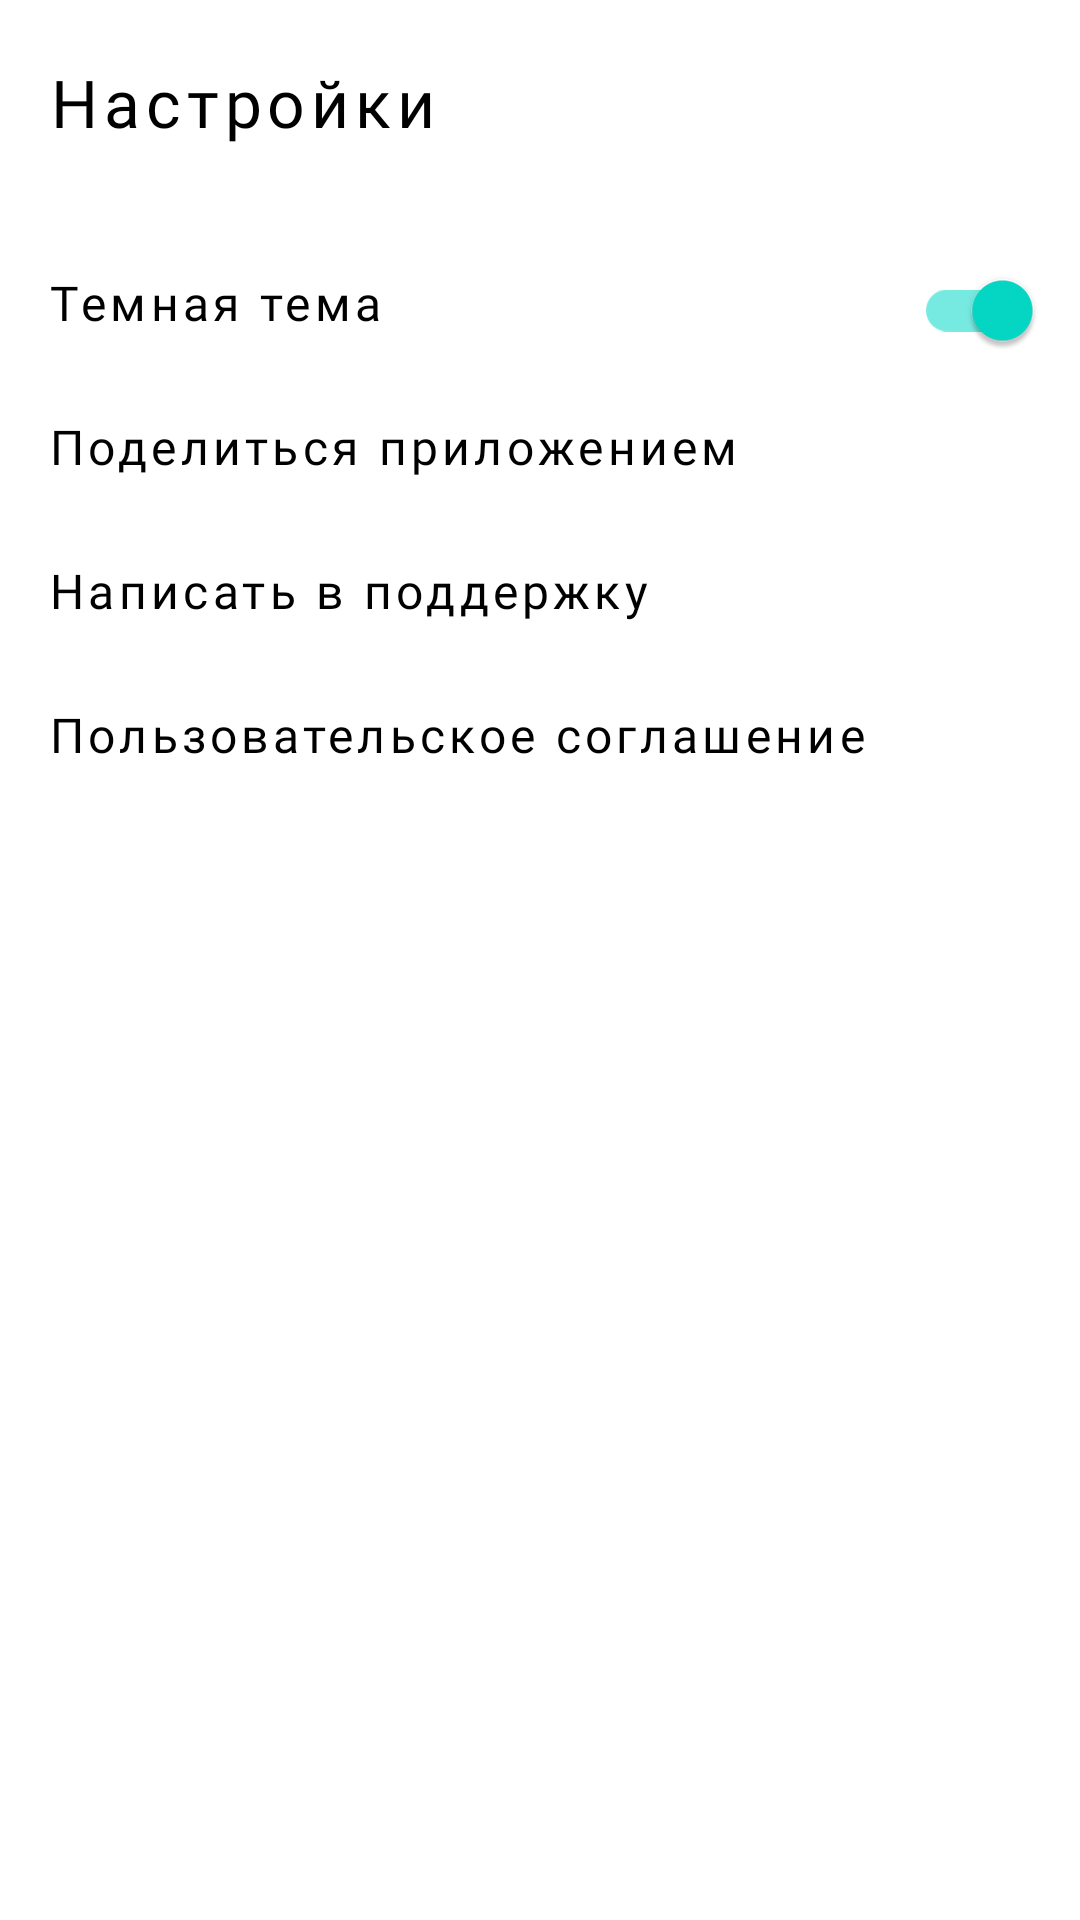

This screen was rendered from an Android layout file. Write that file and the resources it references.
<!-- AndroidManifest.xml: fallback theme Theme.MaterialComponents.DayNight.NoActionBar -->
<!-- res/layout/settings.xml -->
<?xml version="1.0" encoding="utf-8"?>
    <LinearLayout xmlns:android="http://schemas.android.com/apk/res/android"
        xmlns:app="http://schemas.android.com/apk/res-auto"
        xmlns:tools="http://schemas.android.com/tools"
        android:id="@+id/settings"
        android:layout_width="match_parent"
        android:layout_height="match_parent"
        android:orientation="vertical"
        tools:context=".presentation.ui.activities.SettingsActivity"
        android:paddingVertical="@dimen/padding_vertical_settings"
        android:layout_marginTop="@dimen/zero"
        android:background="@color/background">

        <Button
            android:layout_width="wrap_content"
            android:layout_height="wrap_content"
            android:id="@+id/button_back"
            android:text="@string/settings_button_text"
            app:icon="@drawable/baseline_arrow_back_24"
            style="@style/primary_settings_back_button"
            android:background="@android:color/transparent"
            app:iconSize="@dimen/button_size"
            app:iconPadding = "@dimen/button_size"
            />

    <com.google.android.material.switchmaterial.SwitchMaterial
        android:id="@+id/themeSwitcher"
        style="@style/primary_settings_button"
        android:layout_width="match_parent"
        android:layout_height="wrap_content"
        android:layout_marginTop="@dimen/settings_padding"
        android:background="@android:color/transparent"
        android:checked="true"
        android:forceDarkAllowed="false"
        android:linksClickable="false"
        android:longClickable="false"
        android:paddingLeft="@dimen/button_corner_radius"
        android:text="@string/dark_theme_button_text"
        app:icon="@drawable/baseline_toggle_off_24" />


    <Button

            android:paddingLeft="@dimen/button_corner_radius"
            android:layout_width="match_parent"
            android:layout_height="wrap_content"
            android:id="@+id/button_share_settings"
            android:text="@string/share_app_button_text"
            app:icon="@drawable/baseline_share_24"
            style="@style/primary_settings_button"
            android:background="@android:color/transparent"            />

        <Button

            android:paddingLeft="@dimen/button_corner_radius"
            android:id="@+id/support_button"
            android:layout_width="match_parent"
            android:layout_height="wrap_content"
            android:text="@string/support_button_text"
            app:icon="@drawable/baseline_support_agent_24"
            style="@style/primary_settings_button"
            android:background="@android:color/transparent"            />
        <Button

            android:paddingLeft="@dimen/button_corner_radius"
            android:id="@+id/link_button"
            android:layout_width="match_parent"
            android:layout_height="wrap_content"
            android:text="@string/agreement_button_text"
            app:icon="@drawable/baseline_arrow_forward_ios_24"
            style="@style/primary_settings_button"
            android:background="@android:color/transparent"            />

</LinearLayout>
<!-- resources referenced by this layout -->
<resources>
  <color name="background">#FFFFFF</color>
  <dimen name="button_corner_radius">16dp</dimen>
  <dimen name="button_size">24dp</dimen>
  <dimen name="padding_vertical_settings">10dp</dimen>
  <dimen name="settings_padding">28dp</dimen>
  <dimen name="zero">0dp</dimen>
  <!-- drawable baseline_arrow_back_24 (drawable) -->
  <vector xmlns:android="http://schemas.android.com/apk/res/android"
      android:autoMirrored="true"
      android:height="48dp"
      android:tint="#000000"
      android:viewportHeight="24"
      android:viewportWidth="24"
      android:width="48dp">
  
      <path
          android:fillColor="@android:color/white"
          android:pathData="M20,11H7.83l5.59,-5.59L12,4l-8,8 8,8 1.41,-1.41L7.83,13H20v-2z"/>
  
  </vector>
  <!-- drawable baseline_toggle_off_24 (drawable) -->
  <vector xmlns:android="http://schemas.android.com/apk/res/android" android:height="24dp" android:tint="#000000" android:viewportHeight="24" android:viewportWidth="24" android:width="24dp">
        
      <path android:fillColor="@android:color/white" android:pathData="M17,7H7c-2.76,0 -5,2.24 -5,5s2.24,5 5,5h10c2.76,0 5,-2.24 5,-5s-2.24,-5 -5,-5zM7,15c-1.66,0 -3,-1.34 -3,-3s1.34,-3 3,-3 3,1.34 3,3 -1.34,3 -3,3z"/>
  
  </vector>
  <string name="agreement_button_text">Пользовательское соглашение</string>
  <string name="dark_theme_button_text">Темная тема</string>
  <string name="settings_button_text">Настройки</string>
  <string name="share_app_button_text">Поделиться приложением</string>
  <string name="support_button_text">Написать в поддержку</string>
  <style name="primary_settings_back_button" parent="Widget.MaterialComponents.Button">
          <item name="android:backgroundTint">@android:color/white</item>
          <item name="android:layout_gravity">start</item>
          <item name="android:textColor">@color/black</item>
          <item name="android:textSize">@dimen/main_text_size</item>
          <item name="iconGravity">textStart</item>
          <item name="iconTint">@color/black</item>
          <item name="android:textAllCaps">false</item>
          <item name="android:fontFamily">@font/ys_display_medium</item>
      </style>
  <style name="primary_settings_button" parent="Widget.MaterialComponents.Button">
          <item name="android:backgroundTint">@android:color/white</item>
          <item name="android:gravity">start</item>
          <item name="cornerRadius">@dimen/zero</item>
          <item name="android:textSize">@dimen/button_corner_radius</item>
          <item name="android:textColor">@color/black</item>
          <item name="iconTint">@color/grey</item>
          <item name="iconGravity">end</item>
          <item name="android:textAllCaps">false</item>
          <item name="android:fontFamily">@font/ys_display_regular</item>
      </style>
  <color name="black">#FF000000</color>
  <dimen name="main_text_size">22sp</dimen>
  <color name="grey">#AEAFB4</color>
</resources>
